Run: headless pygame with SDL's dummy video driver; simulated clock (each Clock.tick advances the game by its frame time, no real sleeping); random seed 0; keys injected as events and as key.get_pressed() state; no mouse input.
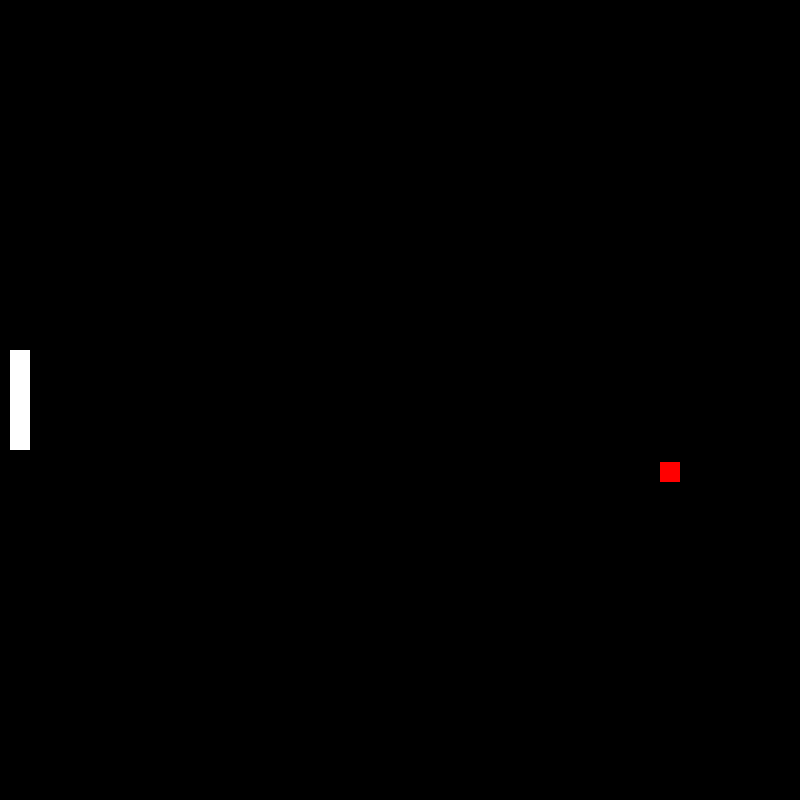
Frame 1 of 4 · flips 1–60 · no input
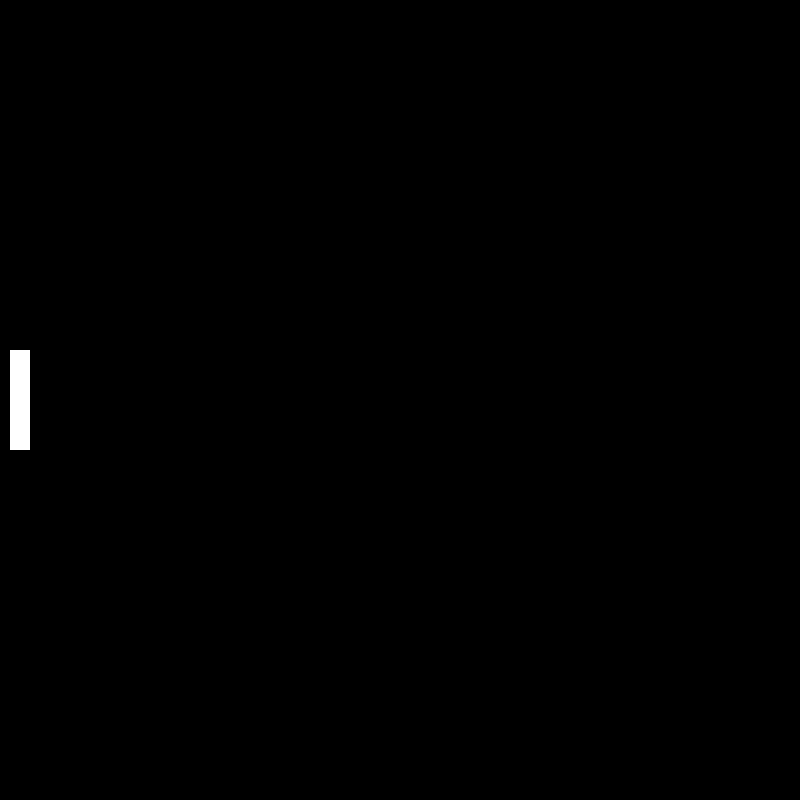
Frame 2 of 4 · flips 61–180 · tapped SPACE, RETURN · held RIGHT (→), D
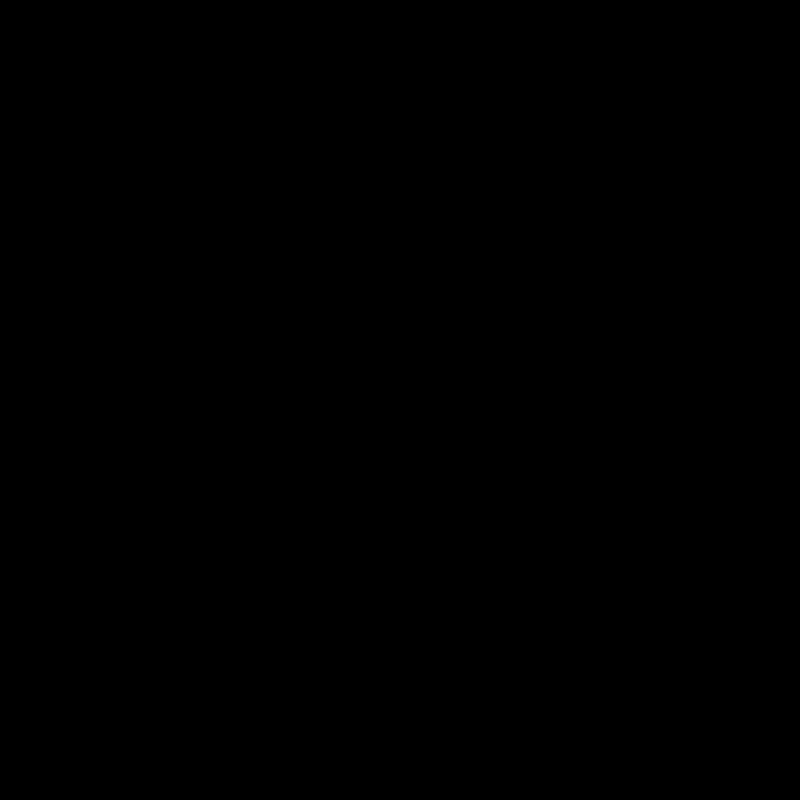
Frame 3 of 4 · flips 181–300 · held DOWN (↓), S
Frame 4 of 4 · flips 301–420 · held LEFT (←), A, UP (↑), W · screen same as frame 2, image omitted

The pygame program that drew these frames:

import pygame
import random


class Entities:
  def __init__(self, x, y, longueur, largueur, color, velocity):
    self.rect = pygame.Rect(x, y, longueur, largueur)
    self.speed = 10
    self.velocity = velocity
    self.color = color

  def move(self):
    self.rect.move_ip(self.velocity[0] * self.speed, self.velocity[1] * self.speed)

  def draw(self, screen):
    pygame.draw.rect(screen,self.color,self.rect)

class Player (Entities):
  def __init__(self, x, y, longueur, largueur, color, velocity):
    super().__init__(x, y, longueur, largueur, color, velocity)

class Ball (Entities):
  def __init__(self, x, y, longueur, largueur, color, velocity):
    super().__init__(x, y, longueur, largueur, color, velocity)



class Game:
  def __init__(self, screen):
    self.screen = screen
    self.running = True
    self.clock = pygame.time.Clock()

    self.player = Player(10, 350, 20, 100, "white", [0, 0])
    self.ball = Ball(300, 390, 20, 20,  "red", [1, random.randint(-5,5)/10])


  def handling_events(self):
    for event in pygame.event.get():
      if event.type == pygame.QUIT:
        self.running = False

    keys = pygame.key.get_pressed()

    if keys[pygame.K_UP]:
      self.player.velocity[1] = -1
    elif keys[pygame.K_DOWN]:
      self.player.velocity[1] = 1
    else:
      self.player.velocity[1] = 0

  def update(self):
    self.player.move()
    self.ball.move()
    if self.ball.rect.colliderect(self.player.rect):
      self.ball.velocity=[-self.ball.velocity[0], random.randint(int(self.ball.velocity[1]*10)-5,int(self.ball.velocity[1]*10)+5)/10]
    if self.ball.rect.right >= 800 :
      self.ball.velocity=[-self.ball.velocity[0], random.randint(int(self.ball.velocity[1]*10)-5,int(self.ball.velocity[1]*10)+5)/10]


  def display(self):
    self.screen.fill("black")
    self.ball.draw(self.screen)
    self.player.draw(self.screen)
    pygame.display.flip()

  def run(self):
    while self.running:
      self.handling_events()
      self.update()
      self.display()
      self.clock.tick(60)


pygame.init()
screen = pygame.display.set_mode((800, 800))
game = Game(screen)
game.run()

pygame.quit()
